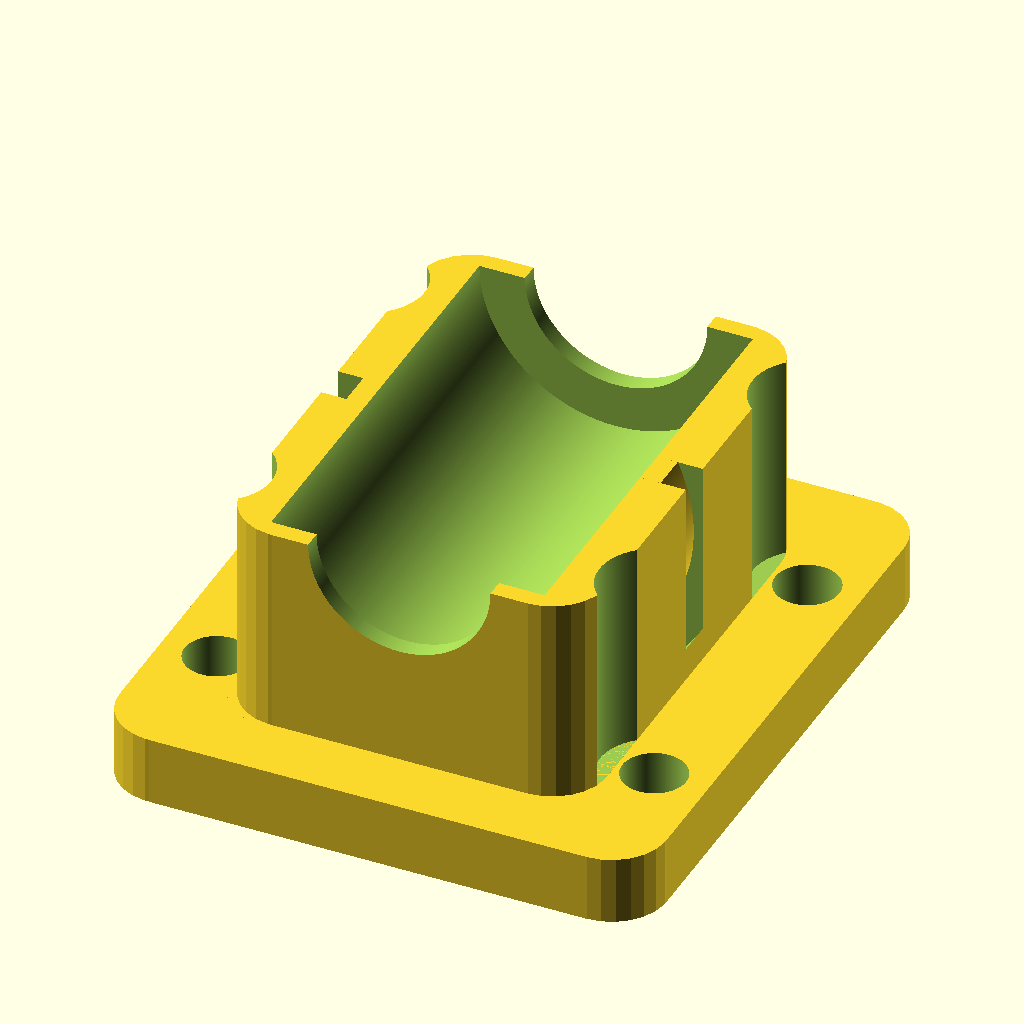
Cell 1 — every parameter at its default value.
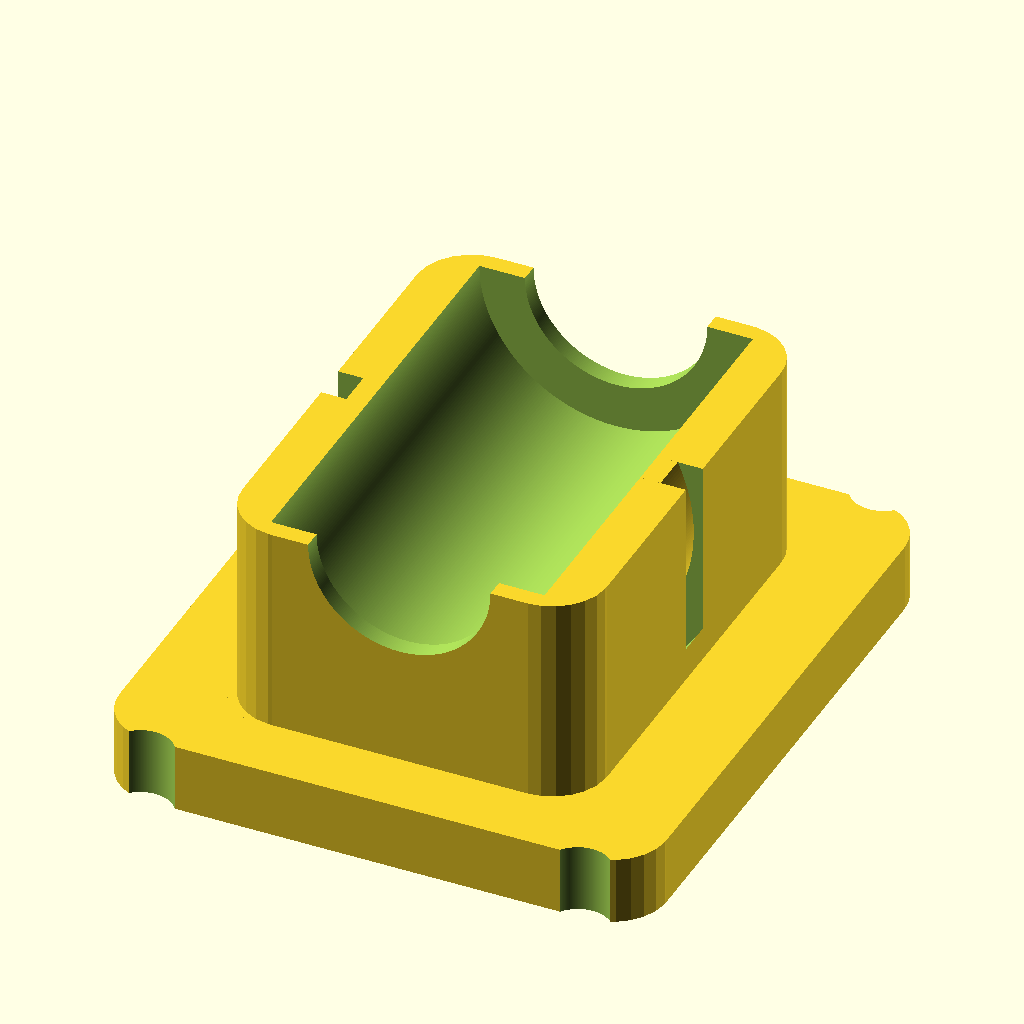
Cell 2: boltLength = 36 (everything else at default).
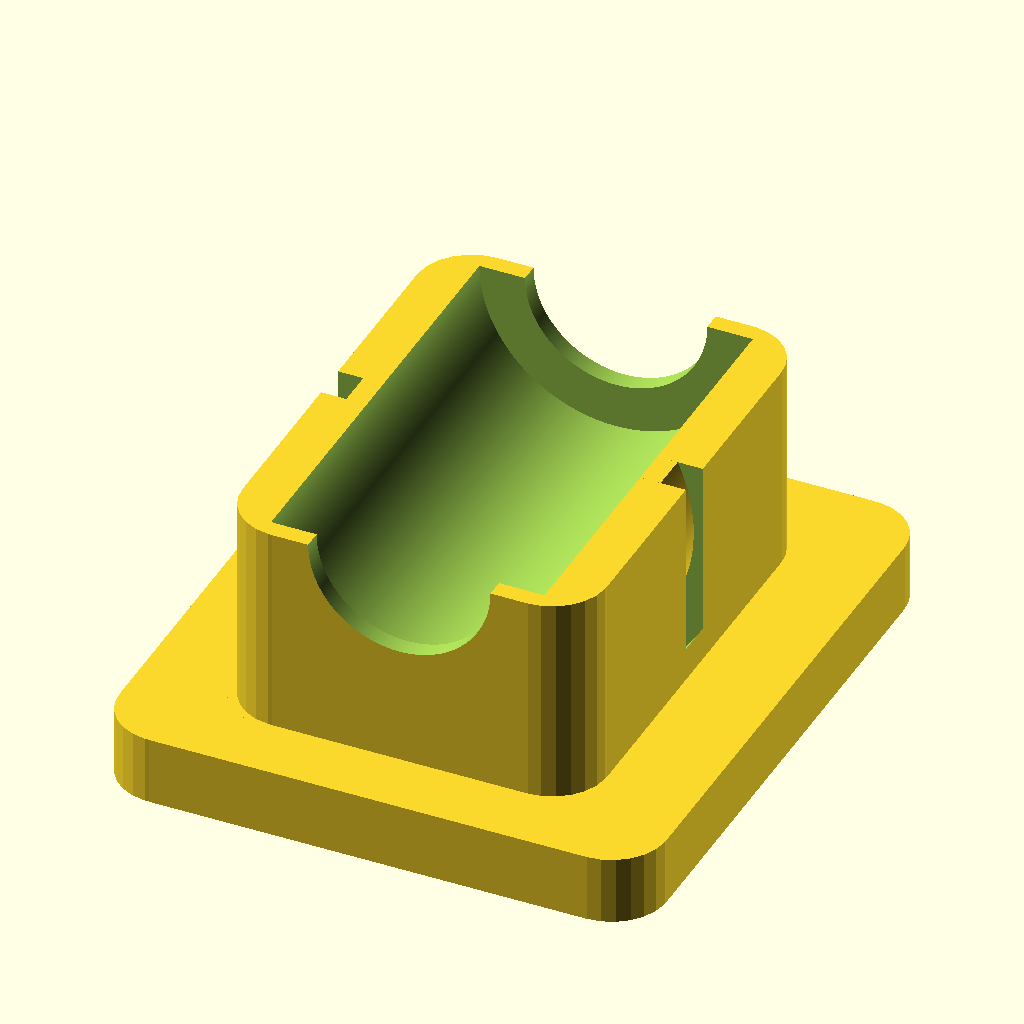
Cell 3 — boltWidth set to 48, the other parameters unchanged.
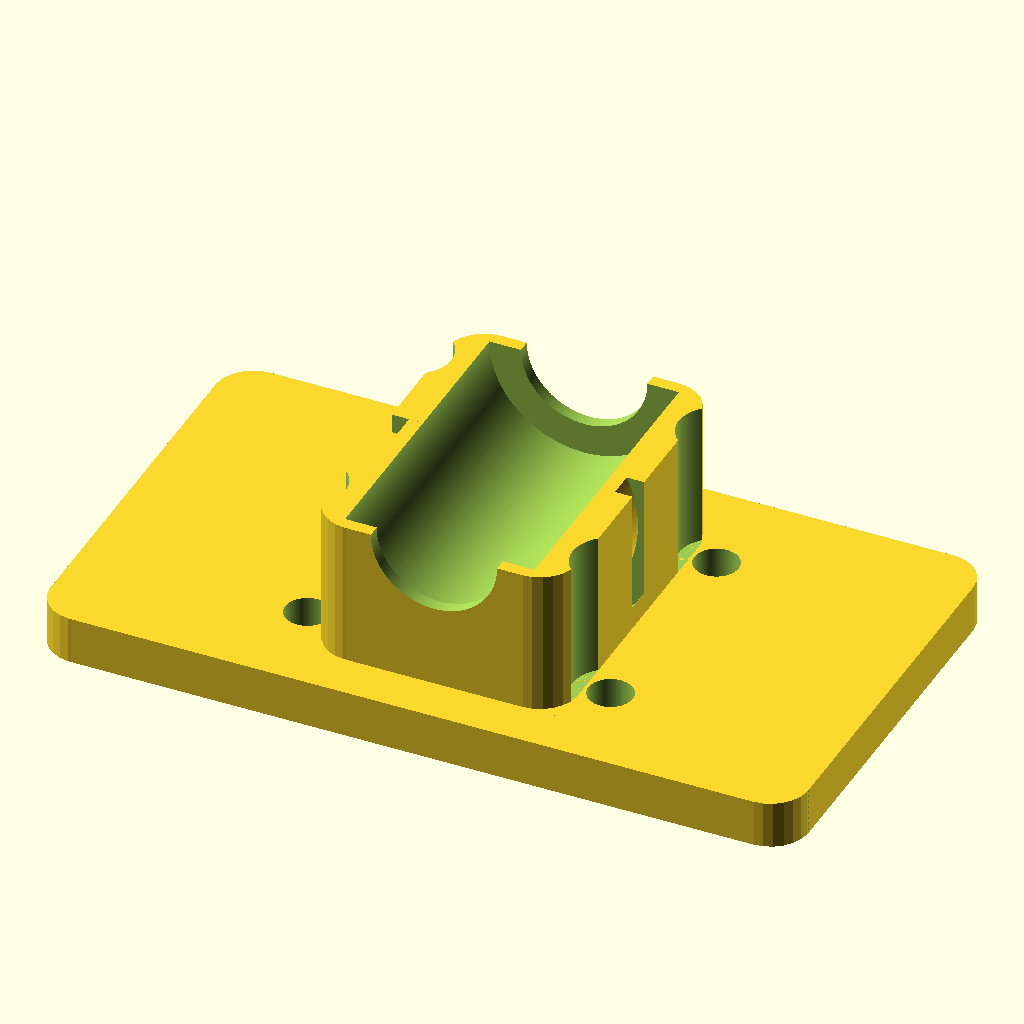
Cell 4: the same model with bracketLength = 60.
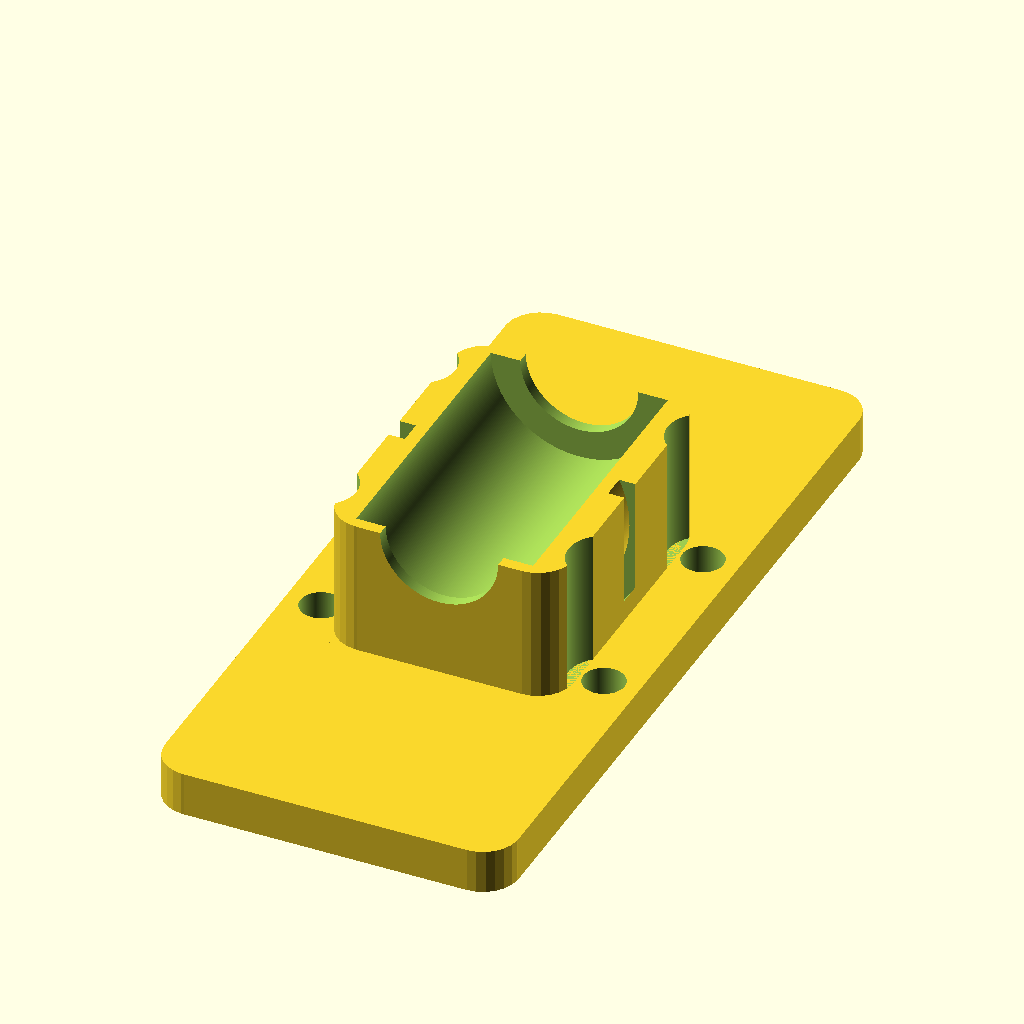
Cell 5: bracketWidth = 68 (everything else at default).
The same orthographic view direction (rotation 55°, 0°, 25°; colour scheme Cornfield) for every cell, with the view re-fitted per cell, so scale and position can differ between cells.
The OpenSCAD source (scadFiles/1234457/1924158.scad):
holeCreationOffset=0.001;

boltLength = 18; // dimension of the bolt mount 

boltWidth = 24;// dimension of the bolt mount 

bracketLength = 30;// how long the bracket is 

bracketWidth = 34;// how wide the bracket is 

bracketHeight = 3.75;// how "thick" the bracket is 

bracketScrewHeight=50;

bracketScrewDiameter=3.5; // m3 bolt diameter + a little wiggle room

bracketScrewRadius=bracketScrewDiameter/2;

bracketScrewHeadDiameter=6; // the m3 bolt head

bracketScrewHeadRadius=bracketScrewHeadDiameter/2;

bearingLength = 24.5; // how long your bearing is

bearingDiameter = 15; // how big around it is (heh girth)

bearingRadius = bearingDiameter/2;

bearingOffset = 4.03; // the offset (from center) from the top of the bracket plate this is used by the bearing block height below. 

bearingThicknessOffset = 5;

bearingLengthOffset = 2; // the cap around the edges of the bearing

squareRadius=3; // Roundness of the bracket corners

rodDiameter=10; // center rod

rodRadius=rodDiameter/2;

bearingBlockHeight = bearingDiameter - bracketHeight + bearingOffset; 

bearingBlockWidth = bearingDiameter + bearingThicknessOffset;

bearingBlockLength = bearingLength + bearingLengthOffset;

ziptieWidth=2;

ziptieHeight=2;



echo(bearingBlockHeight);







module cylinder_outer(height,radius,fn){

   fudge = 1/cos(180/fn);

   cylinder(h=height,r=radius*fudge,$fn=fn, center = true);

}

   

module cylinder_outerdual(height,radius,radiustwo,fn){

   fudge = 1/cos(180/fn);

   cylinder(h=height,r1=radius*fudge,r2=radiustwo*fudge,$fn=fn, center = true);

}

   

module cylinder_mid(height,radius,fn){

   fudge = (1+1/cos(180/fn))/2;

   cylinder(h=height,r=radius*fudge,$fn=fn, center = true);

}

   

module createMeniscus(h,radius) {// This module creates the shape that needs to be substracted from a cube to make its corners rounded.

    difference(){        //This shape is basicly the difference between a quarter of cylinder and a cube

       translate([radius/2+0.1,radius/2+0.1,0]){

          cube([radius+0.2,radius+0.1,h+0.2],center=true);         // All that 0.x numbers are to avoid "ghost boundaries" when substracting

       }



       cylinder(h=h+0.2,r=radius,$fn = 25,center=true);

    }

}



module roundCornersCube(x,y,z,r){  // Now we just substract the shape we have created in the four corners

    difference(){

       cube([x,y,z], center=true);



    translate([x/2-r,y/2-r]){  // We move to the first corner (x,y)

          rotate(0){  

             createMeniscus(z,r); // And substract the meniscus

          }

       }

       translate([-x/2+r,y/2-r]){ // To the second corner (-x,y)

          rotate(90){

             createMeniscus(z,r); // But this t�ime we have to rotate the meniscus 90 deg

          }

       }

          translate([-x/2+r,-y/2+r]){ // ... 

          rotate(180){

             createMeniscus(z,r);

          }

       }

          translate([x/2-r,-y/2+r]){

          rotate(270){

             createMeniscus(z,r);

          }

       }

    }

}









module bracket( ){

    difference(){ // hole assembly difference

        union() { // union of the assembly

            difference (){ // mount plate difference 

                roundCornersCube ( bracketLength,bracketWidth,bracketHeight,squareRadius); // the mount plate

                

            }

            //translate([0,0,bracketHeight/2+bearingRadius+bearingOffset]) rotate(a=90, v=[1,0,0]) cylinder(h=50,r= bearingRadius,$fn=360, center =true);    

            difference(){ // bearing block difference

                translate([0,0,bracketHeight/2+bearingRadius+bearingOffset-bearingBlockHeight/2]) roundCornersCube ( bearingBlockWidth,bearingBlockLength,bearingBlockHeight,squareRadius);

                //translate([0,0,bracketHeight/2+bearingRadius+bearingOffset]) rotate(a=90, v=[1,0,0]) cylinder_outer(bearingLength ,bearingRadius + bearingOffset/2,360);

                translate([0,0,bracketHeight/2+bearingRadius+bearingOffset]) rotate(a=90, v=[1,0,0]) cylinder(h=bearingLength+ holeCreationOffset,r= bearingRadius,$fn=360, center =true);  // the bearing hole

                translate([0,0,bracketHeight/2+bearingRadius+bearingOffset]) rotate(a=90, v=[1,0,0]) cylinder(h=bearingLength*2 ,r= rodRadius,$fn=360, center =true);  // the rod hole



            }

        

        }

        difference(){ // zip tie channel

            translate([0,0,bracketHeight/2+bearingRadius+bearingOffset-4]) rotate(a=90, v=[1,0,0]) cylinder_outer(ziptieWidth,bearingRadius +ziptieHeight*2,360);

            translate([0,0,bracketHeight/2+bearingRadius+bearingOffset-4]) rotate(a=90, v=[1,0,0]) cylinder_outer(ziptieWidth,bearingRadius+ ziptieHeight,360); // inner hole for channel

        }

                translate([boltWidth/2,boltLength/2,0]) cylinder(h=50,r= bracketScrewRadius,$fn=360, center =true); // mount holes

                translate([-boltWidth/2,boltLength/2,0]) cylinder(h=50,r= bracketScrewRadius,$fn=360, center =true);// mount holes

                translate([boltWidth/2,-boltLength/2,0])cylinder(h=50,r= bracketScrewRadius,$fn=360, center =true);// mount holes

                translate([-boltWidth/2,-boltLength/2,0])cylinder(h=50,r= bracketScrewRadius,$fn=360, center =true);// mount holes

        

        translate([boltWidth/2,boltLength/2,bracketHeight/2 + bearingBlockHeight/2+ holeCreationOffset]) cylinder(h=bearingBlockHeight,r= bracketScrewHeadRadius,$fn=360, center =true); // recessed mount holes

                translate([-boltWidth/2,boltLength/2,bracketHeight/2 + bearingBlockHeight/2+ holeCreationOffset]) cylinder(h=bearingBlockHeight,r= bracketScrewHeadRadius,$fn=360, center =true);// recessed mount holes

                translate([boltWidth/2,-boltLength/2,bracketHeight/2 + bearingBlockHeight/2+ holeCreationOffset])cylinder(h=bearingBlockHeight,r= bracketScrewHeadRadius,$fn=360, center =true);// recessed mount holes

                translate([-boltWidth/2,-boltLength/2,bracketHeight/2 + bearingBlockHeight/2 + holeCreationOffset])cylinder(h=bearingBlockHeight,r= bracketScrewHeadRadius,$fn=360, center =true);// recessed mount holes

    }

}



bracket( );
Customizer parameters (derived from the source; name, type, default, range or options):
holeCreationOffset: number, default 0.001
boltLength: number, default 18
boltWidth: number, default 24
bracketLength: number, default 30
bracketWidth: number, default 34
bracketHeight: number, default 3.75
bracketScrewHeight: number, default 50
bracketScrewDiameter: number, default 3.5
bracketScrewHeadDiameter: number, default 6
bearingLength: number, default 24.5
bearingDiameter: number, default 15
bearingOffset: number, default 4.03
bearingThicknessOffset: number, default 5
bearingLengthOffset: number, default 2
squareRadius: number, default 3
rodDiameter: number, default 10
ziptieWidth: number, default 2
ziptieHeight: number, default 2
